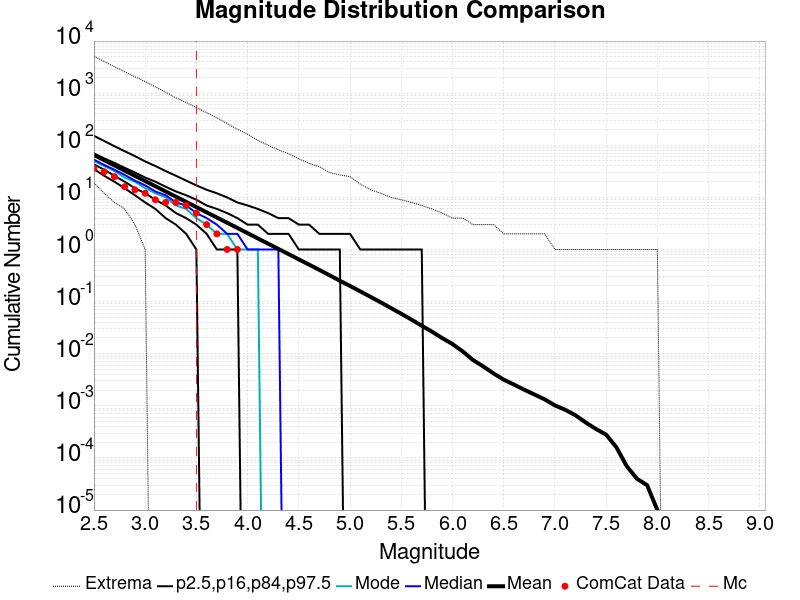

The data file committed next to this chart (first rows):
Magnitude, ComCat Data, Simulation Mean, Simulation Median, Simulation Mode, Simulation Minimum, Simulation Maximum, 2.5 %-ile, 16 %-ile, 84 %-ile, 97.5 %-ile
2.5, 36.0, 65.16, 53.0, 50.0, 19.0, 5130, 35.0, 43.0, 70.0, 152.0
2.6, 31.0, 51.74, 42.0, 40.0, 12.0, 4047, 26.0, 34.0, 56.0, 121.0
2.7, 25.0, 41.08, 34.0, 32.0, 8.0, 3234, 20.0, 26.0, 46.0, 96.0
2.8, 16.0, 32.63, 27.0, 24.0, 6.0, 2583, 15.0, 20.0, 37.0, 77.0
2.9, 14.0, 25.92, 21.0, 20.0, 3.0, 2057, 11.0, 15.0, 30.0, 62.0
3.0, 12.0, 20.59, 17.0, 15.0, 1.0, 1671, 8.0, 12.0, 24.0, 49.0
3.1, 9.0, 16.35, 13.0, 12.0, 0.0, 1321, 6.0, 9.0, 20.0, 40.0
3.2, 8.0, 12.99, 11.0, 10.0, 0.0, 1049, 4.0, 7.0, 16.0, 32.0
3.3, 8.0, 10.32, 8.0, 7.0, 0.0, 815.0, 3.0, 5.0, 13.0, 26.0
3.4, 7.0, 8.199, 7.0, 6.0, 0.0, 660.0, 2.0, 4.0, 11.0, 21.0
3.5, 5.0, 6.517, 5.0, 4.0, 0.0, 531.0, 1.0, 3.0, 9.0, 17.0
3.6, 3.0, 5.173, 4.0, 3.0, 0.0, 421.0, 0.0, 2.0, 7.0, 14.0
3.7, 2.0, 4.105, 3.0, 2.0, 0.0, 338.0, 0.0, 1.0, 6.0, 12.0
3.8, 1.0, 3.263, 2.0, 2.0, 0.0, 262.0, 0.0, 1.0, 5.0, 10.0
3.9, 1.0, 2.591, 2.0, 1.0, 0.0, 203.0, 0.0, 1.0, 4.0, 8.0
4.0, 0.0, 2.058, 1.0, 1.0, 0.0, 163.0, 0.0, 0.0, 3.0, 7.0
4.1, 0.0, 1.629, 1.0, 1.0, 0.0, 124.0, 0.0, 0.0, 3.0, 6.0
4.2, 0.0, 1.295, 1.0, 0.0, 0.0, 100.0, 0.0, 0.0, 2.0, 5.0
4.3, 0.0, 1.026, 1.0, 0.0, 0.0, 82.0, 0.0, 0.0, 2.0, 4.0
4.4, 0.0, 0.816, 0.0, 0.0, 0.0, 69.0, 0.0, 0.0, 2.0, 4.0
4.5, 0.0, 0.6462, 0.0, 0.0, 0.0, 55.0, 0.0, 0.0, 1.0, 3.0
4.6, 0.0, 0.5123, 0.0, 0.0, 0.0, 45.0, 0.0, 0.0, 1.0, 3.0
4.7, 0.0, 0.4064, 0.0, 0.0, 0.0, 39.0, 0.0, 0.0, 1.0, 2.0
4.8, 0.0, 0.3207, 0.0, 0.0, 0.0, 30.0, 0.0, 0.0, 1.0, 2.0
4.9, 0.0, 0.2518, 0.0, 0.0, 0.0, 27.0, 0.0, 0.0, 1.0, 2.0
5.0, 0.0, 0.1998, 0.0, 0.0, 0.0, 25.0, 0.0, 0.0, 0.0, 2.0
5.1, 0.0, 0.1572, 0.0, 0.0, 0.0, 18.0, 0.0, 0.0, 0.0, 1.0
5.2, 0.0, 0.1233, 0.0, 0.0, 0.0, 14.0, 0.0, 0.0, 0.0, 1.0
5.3, 0.0, 0.09668, 0.0, 0.0, 0.0, 12.0, 0.0, 0.0, 0.0, 1.0
5.4, 0.0, 0.07514, 0.0, 0.0, 0.0, 10.0, 0.0, 0.0, 0.0, 1.0
5.5, 0.0, 0.0584, 0.0, 0.0, 0.0, 9.0, 0.0, 0.0, 0.0, 1.0
5.6, 0.0, 0.0451, 0.0, 0.0, 0.0, 8.0, 0.0, 0.0, 0.0, 1.0
5.7, 0.0, 0.03441, 0.0, 0.0, 0.0, 7.0, 0.0, 0.0, 0.0, 1.0
5.8, 0.0, 0.02648, 0.0, 0.0, 0.0, 6.0, 0.0, 0.0, 0.0, 0.0
5.9, 0.0, 0.01992, 0.0, 0.0, 0.0, 5.0, 0.0, 0.0, 0.0, 0.0
6.0, 0.0, 0.01533, 0.0, 0.0, 0.0, 4.0, 0.0, 0.0, 0.0, 0.0
6.1, 0.0, 0.01108, 0.0, 0.0, 0.0, 4.0, 0.0, 0.0, 0.0, 0.0
6.2, 0.0, 0.00757, 0.0, 0.0, 0.0, 3.0, 0.0, 0.0, 0.0, 0.0
6.3, 0.0, 0.00571, 0.0, 0.0, 0.0, 3.0, 0.0, 0.0, 0.0, 0.0
6.4, 0.0, 0.0042, 0.0, 0.0, 0.0, 3.0, 0.0, 0.0, 0.0, 0.0
6.5, 0.0, 0.00318, 0.0, 0.0, 0.0, 2.0, 0.0, 0.0, 0.0, 0.0
6.6, 0.0, 0.00256, 0.0, 0.0, 0.0, 2.0, 0.0, 0.0, 0.0, 0.0
6.7, 0.0, 0.00204, 0.0, 0.0, 0.0, 2.0, 0.0, 0.0, 0.0, 0.0
6.8, 0.0, 0.00165, 0.0, 0.0, 0.0, 2.0, 0.0, 0.0, 0.0, 0.0
6.9, 0.0, 0.00133, 0.0, 0.0, 0.0, 2.0, 0.0, 0.0, 0.0, 0.0
7.0, 0.0, 0.00102, 0.0, 0.0, 0.0, 1.0, 0.0, 0.0, 0.0, 0.0
7.1, 0.0, 8.4E-4, 0.0, 0.0, 0.0, 1.0, 0.0, 0.0, 0.0, 0.0
7.2, 0.0, 6.6E-4, 0.0, 0.0, 0.0, 1.0, 0.0, 0.0, 0.0, 0.0
7.3, 0.0, 4.8E-4, 0.0, 0.0, 0.0, 1.0, 0.0, 0.0, 0.0, 0.0
7.4, 0.0, 3.6E-4, 0.0, 0.0, 0.0, 1.0, 0.0, 0.0, 0.0, 0.0
7.5, 0.0, 2.8E-4, 0.0, 0.0, 0.0, 1.0, 0.0, 0.0, 0.0, 0.0
7.6, 0.0, 1.6E-4, 0.0, 0.0, 0.0, 1.0, 0.0, 0.0, 0.0, 0.0
7.7, 0.0, 7.0E-5, 0.0, 0.0, 0.0, 1.0, 0.0, 0.0, 0.0, 0.0
7.8, 0.0, 4.0E-5, 0.0, 0.0, 0.0, 1.0, 0.0, 0.0, 0.0, 0.0
7.9, 0.0, 3.0E-5, 0.0, 0.0, 0.0, 1.0, 0.0, 0.0, 0.0, 0.0
8.0, 0.0, 1.0E-5, 0.0, 0.0, 0.0, 1.0, 0.0, 0.0, 0.0, 0.0
8.1, 0.0, 0.0, 0.0, 0.0, 0.0, 0.0, 0.0, 0.0, 0.0, 0.0
8.2, 0.0, 0.0, 0.0, 0.0, 0.0, 0.0, 0.0, 0.0, 0.0, 0.0
8.3, 0.0, 0.0, 0.0, 0.0, 0.0, 0.0, 0.0, 0.0, 0.0, 0.0
8.4, 0.0, 0.0, 0.0, 0.0, 0.0, 0.0, 0.0, 0.0, 0.0, 0.0
... 6 more rows
